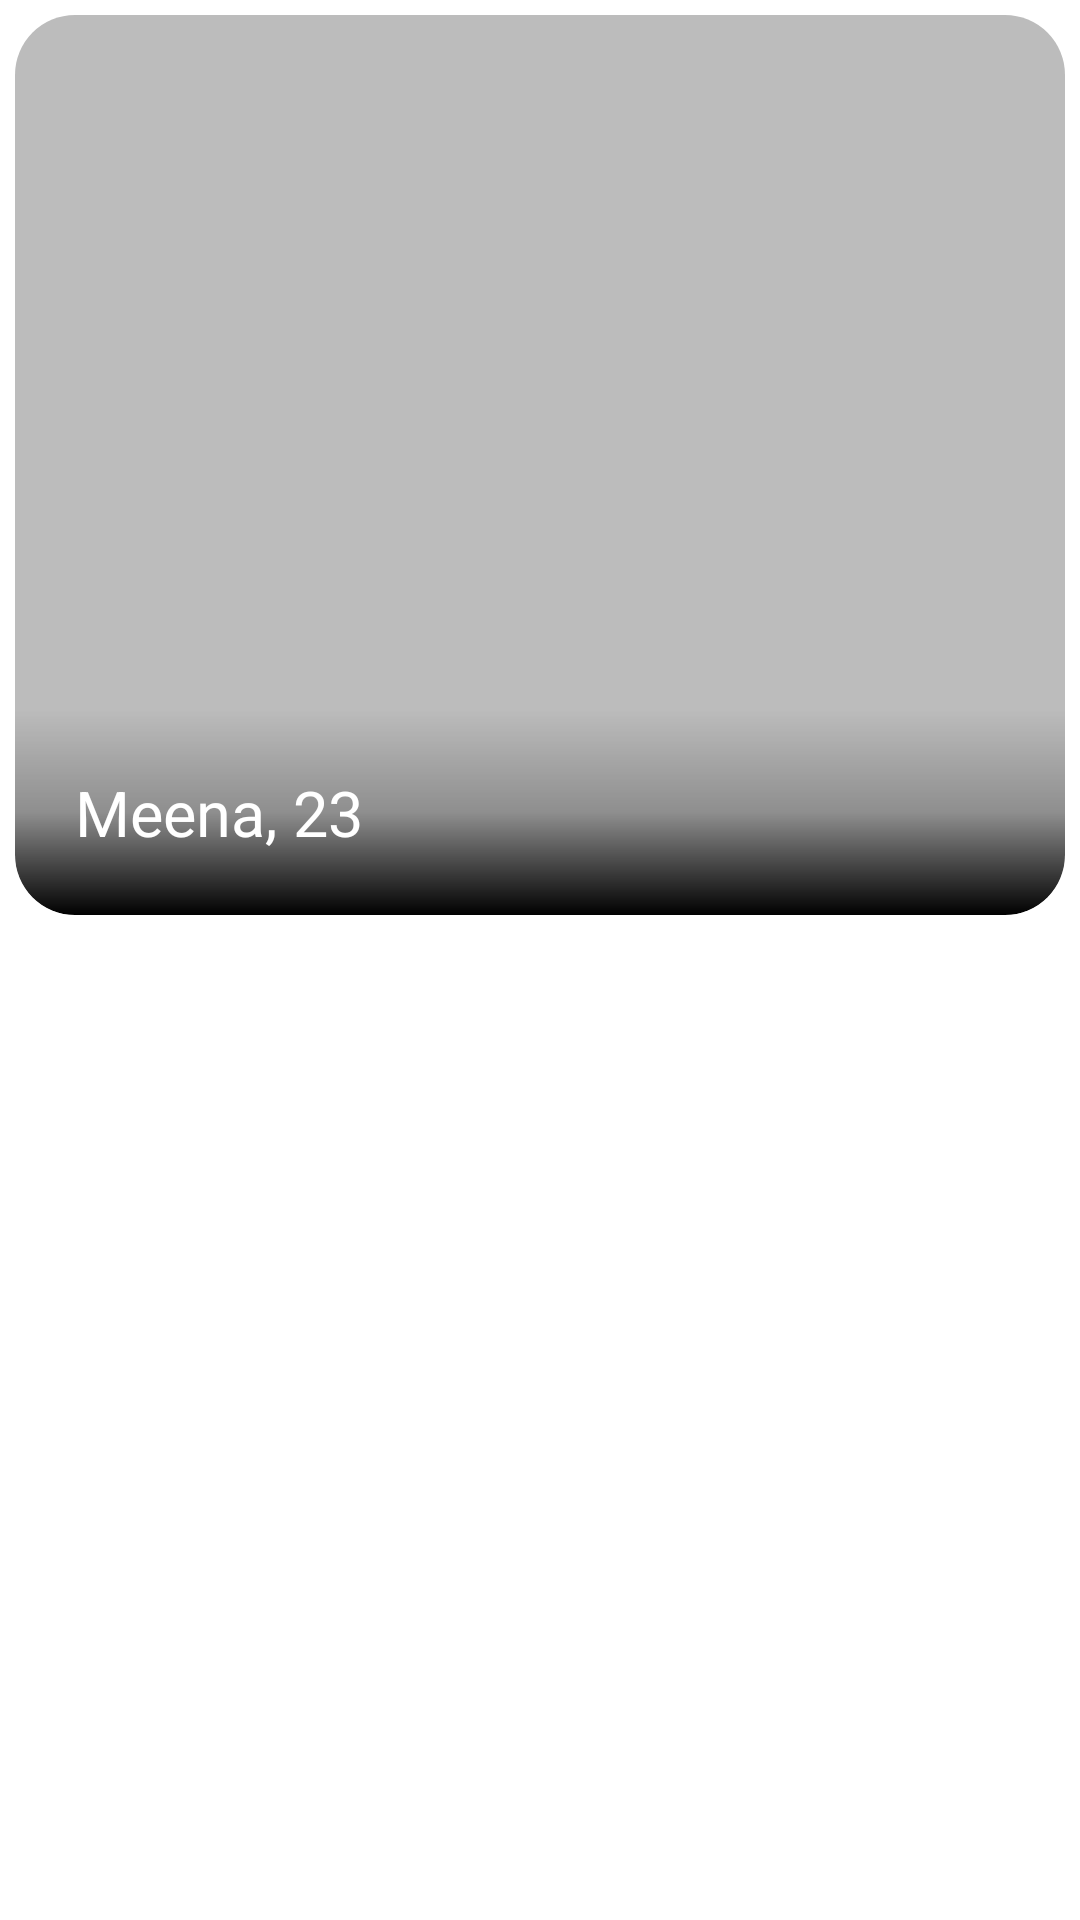

Here is an Android app screen rendered from its layout file. Give the layout XML and the strings, colors and styles it references.
<!-- AndroidManifest.xml: application theme Theme.AislePoc -->
<!-- res/layout/card_profile.xml -->
<?xml version="1.0" encoding="utf-8"?>
<FrameLayout xmlns:android="http://schemas.android.com/apk/res/android"
    android:layout_width="match_parent"
    android:layout_height="match_parent"
    android:padding="5dp"
    xmlns:app="http://schemas.android.com/apk/res-auto">

    <androidx.cardview.widget.CardView
        android:layout_width="match_parent"
        android:layout_height="wrap_content"
        app:cardElevation="0dp"
        app:cardCornerRadius="20dp">

        <FrameLayout
            android:layout_width="match_parent"
            android:layout_height="wrap_content">

            <ImageView
                android:id="@+id/iv_profile"
                android:layout_width="match_parent"
                android:layout_height="300dp"
                android:src="@color/grey"
                android:scaleType="centerCrop"/>

            <LinearLayout
                android:layout_width="match_parent"
                android:layout_height="wrap_content"
                android:layout_gravity="bottom"
                android:background="@drawable/bg_gradient_black"
                android:padding="20dp"
                android:orientation="vertical">

                <TextView
                    android:id="@+id/tv_name"
                    android:layout_width="match_parent"
                    android:layout_height="wrap_content"
                    android:text="Meena, 23"
                    android:textColor="@color/white"
                    android:theme="@style/CustomBoldGilroy"
                    android:textSize="@dimen/text_medium"/>

            </LinearLayout>

        </FrameLayout>

    </androidx.cardview.widget.CardView>

</FrameLayout>
<!-- resources referenced by this layout -->
<resources>
  <color name="grey">#BCBCBC</color>
  <color name="white">#FFFFFFFF</color>
  <dimen name="text_medium">24sp</dimen>
  <!-- drawable bg_gradient_black (drawable) -->
  <?xml version="1.0" encoding="utf-8"?>
  <shape xmlns:android="http://schemas.android.com/apk/res/android"
      android:shape="rectangle">
  
      <corners
          android:bottomLeftRadius="20dp"
          android:bottomRightRadius="20dp"/>
  
      <gradient
          android:angle="90"
          android:startColor="@color/black"
          android:centerColor="@color/black_opacity1"
          android:endColor="@color/transparent"/>
  
  </shape>
  <style name="CustomBoldGilroy">
          <item name="android:textSize">@dimen/text_medium</item>
          <item name="fontFamily">@font/inter_bold</item>
          <item name="android:textColor">@color/black</item>
      </style>
  <style name="Theme.AislePoc" parent="Theme.MaterialComponents.DayNight.NoActionBar">
          
          <item name="colorPrimary">@color/black</item>
          <item name="colorPrimaryVariant">@color/black</item>
          <item name="colorOnPrimary">@color/white</item>
          
          <item name="colorSecondary">@color/grey</item>
          <item name="colorSecondaryVariant">@color/grey</item>
          <item name="colorOnSecondary">@color/black</item>
          
          <item name="android:statusBarColor">?attr/colorPrimaryVariant</item>
          
      </style>
  <color name="black">#FF000000</color>
  <color name="black_opacity1">#3E000000</color>
  <color name="transparent">#00783CFA</color>
</resources>
